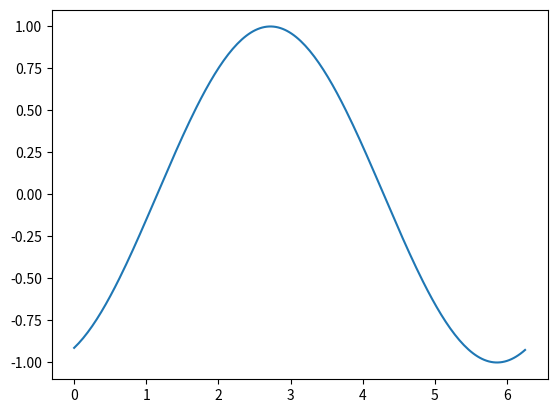
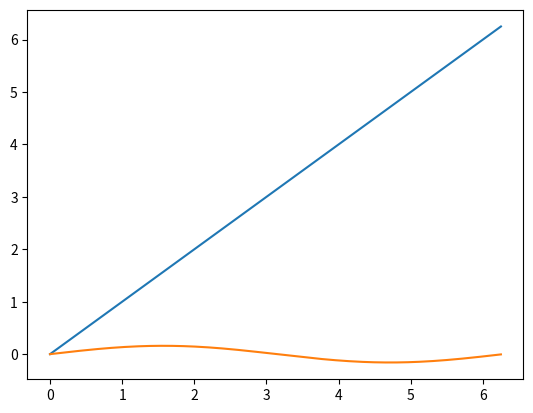

These charts were generated, in order, by the following Python code:
#Reference: the program referenced ""
#### the main funtion file
import numpy as np
from pylab import *
import matplotlib.pyplot as plt
#from matplotlib.ticker import MultipleLocator, FormatStrFormatter
#import 

'''equation: 
frac{\partial u}{\partial t}+a*frac{\partial u}{\partial x}=0
boundary condition:
x boundary [0,2*pi]; npxs=20; t=20,50; mesh_t=0.01;
set characteristic velocity c=1;
'''

# the global vars:
c = 1 #characteristic velocity
dt = 0.01 #0.01, meshlength of t
npxs = 200 #20, number of mesh points of x
a6i=[60,-2,15,-60,20,30,-3] #a kind of indexs if 6 points scheme

# called functions
def deriv_x(a6i,dx,u):
    '''
v is derivatives u to x by a 6 points Tylor with mesh dx
    '''
    dj=np.arange(-3,3)
    v=np.zeros(len(u))
    for j in dj:  #not roll dj[j], but -j!!!!!!!!!
        v+=np.roll(u,-j)*a6i[j+4]/(a6i[0]*dx) #v=(-2*np.roll(u,3)+15*np.roll(u,2)-60*np.roll(u,1)+20*np.roll(u,0)+30*np.roll(u,-1)-3*np.roll(u,-2))/(60*dx)
    return v

def RK(c,dx,dt,t,u):
    '''
u'(x) is given before by deriv_x;
now calcu t with 1-order RK
    '''
    npts=t/dt
    for j in arange(npts):
        # 1st stage  # un-up=-c*u'(x)*dt; if RK1, diverse!!!!
        u0=u
        dF=c*deriv_x(a6i,dx,u)
        u=u0-dt*dF
        # 2nd stage
        dF=c*deriv_x(a6i,dx,u)
        u=0.75*u0+0.25*(u-dt*dF)
        # 3rd stage
        dF=c*deriv_x(a6i,dx,u)
        u=(u0+2*(u-dt*dF))/3
    return u

#main prog
if __name__ == '__main__':
    #####################initial:
    dx = 2*np.pi/npxs #npxs
    x=np.arange(0,2*np.pi,dx)
    u01=np.ones(len(x))
    u01[x>=3]=0
    u0=sin(x)

    t1=20 #dt=0.01
    t2=50

    ####################solve at t=20,50, and plt:
    u1=RK(c,dx,dt,t1,u0)
    #print(u0,'\n',u1)

    plt.figure(1)
    plt.plot(x,u1)
    plt.show()

    ###################spectrum analy:
    X=np.arange(npxs)
    alpha=X*dx
    v=deriv_x(a6i,dx,u0)

    #vcap, spectrum of v
    vcap_ifft=np.fft.ifft(v) #? a N=length(v) cpmplex array, whose k_ is 1,2,...,N
    vcap=np.zeros(npxs)+0j
    for k in X:
        for j in X:
            vcap[k]=v[j]*exp(-1j*k*x[j])/npxs
    print(vcap)

    #kcap=kr+ki*1j
    kr=vcap.real/dx #_ifft
    ki=vcap.imag/dx

    plt.figure(3)
    plt.plot(x,x)
    plt.plot(alpha,ki)#/15e-5
    plt.show()

    #print the values
##### end
